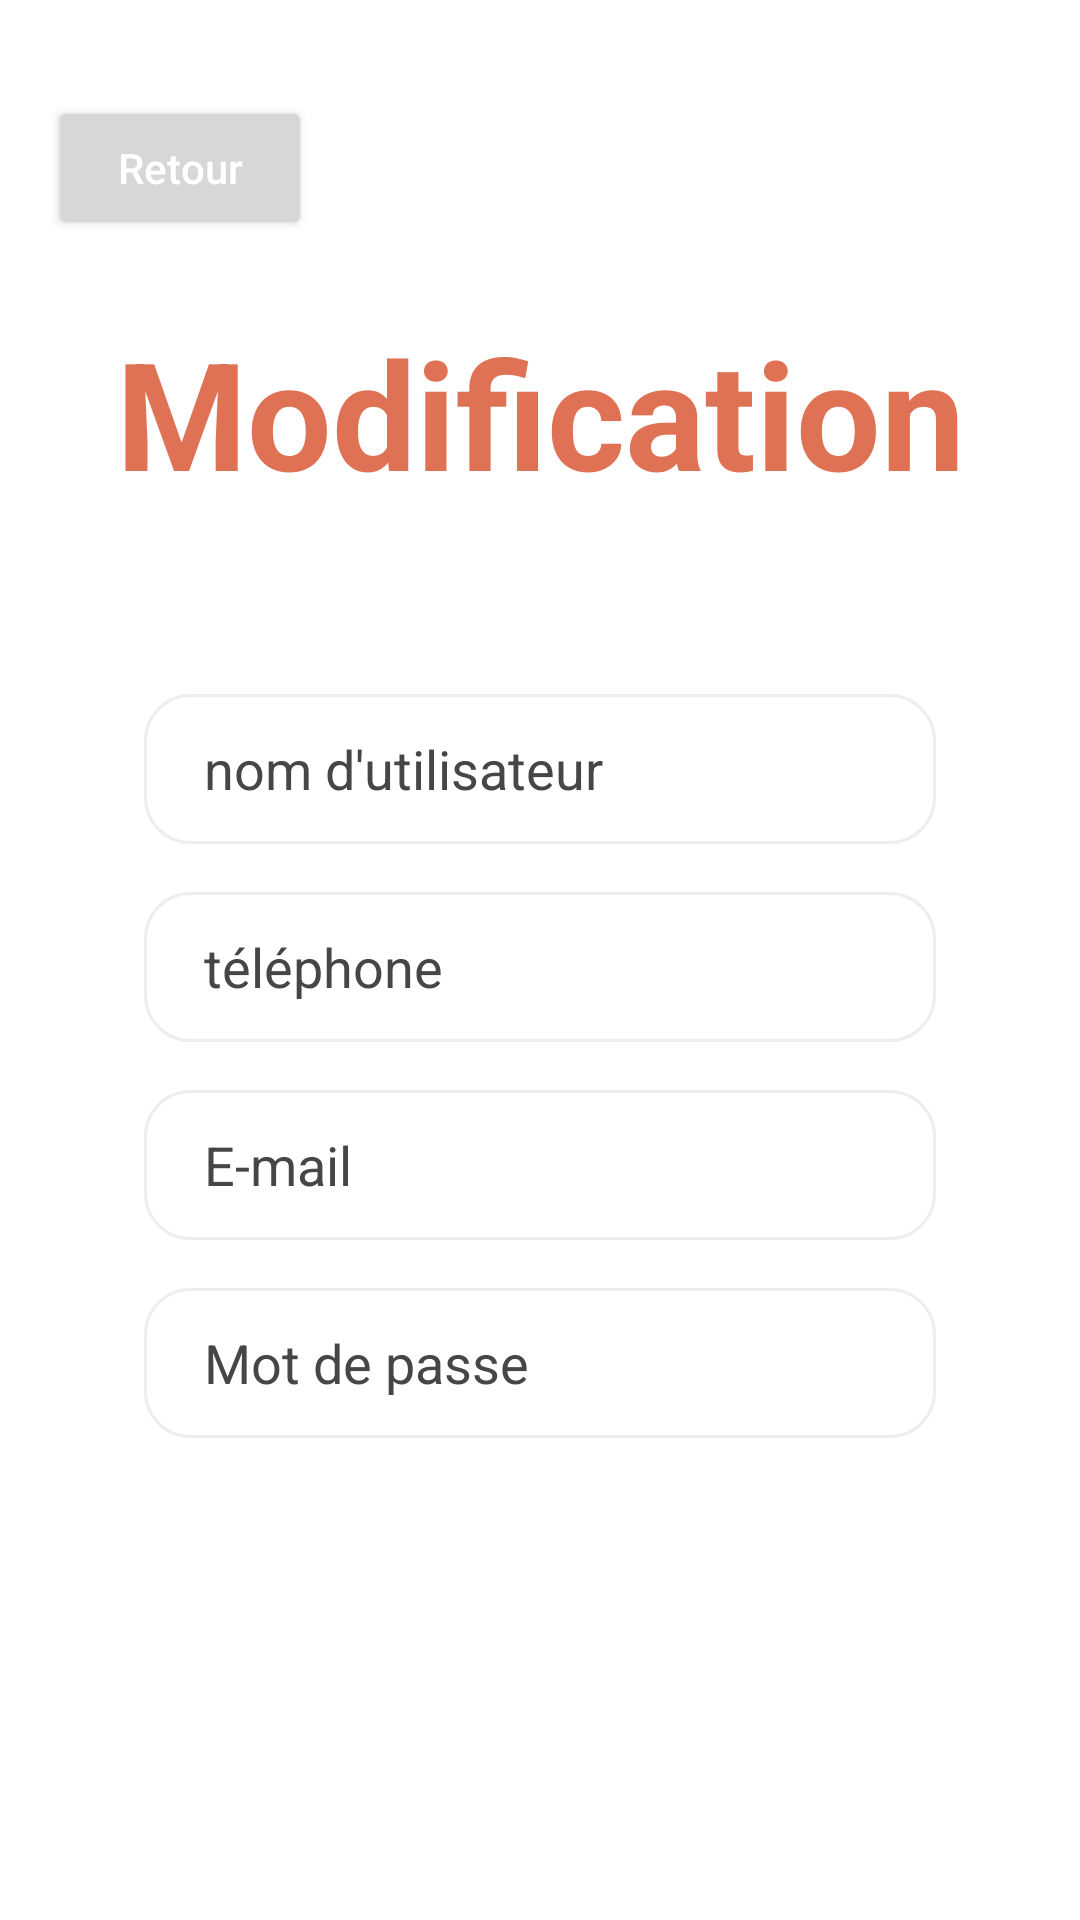

Write the Android layout XML for this screen, with the resource values it uses.
<!-- AndroidManifest.xml: application theme Theme.Geocodeur -->
<!-- res/layout/activity_update_user.xml -->
<?xml version="1.0" encoding="utf-8"?>
<androidx.constraintlayout.widget.ConstraintLayout xmlns:android="http://schemas.android.com/apk/res/android"
    xmlns:app="http://schemas.android.com/apk/res-auto"
    xmlns:tools="http://schemas.android.com/tools"
    android:layout_width="match_parent"
    android:layout_height="match_parent"
    android:padding="16dp"
    tools:context=".UpdateUser">

    <Button
        android:id="@+id/previeus"
        android:layout_width="wrap_content"
        android:layout_height="wrap_content"
        android:layout_marginTop="16dp"
        android:drawableLeft="@drawable/ic_baseline_skip_previous_24"
        android:padding="8dp"
        android:text="Retour"
        android:textAllCaps="false"
        android:textColor="@color/white"
        android:textSize="14sp"
        app:cornerRadius="15dp"
        app:layout_constraintEnd_toEndOf="parent"
        app:layout_constraintHorizontal_bias="0.0"
        app:layout_constraintStart_toStartOf="parent"
        app:layout_constraintTop_toTopOf="parent" />


    <TextView
        android:id="@+id/textView"
        android:layout_width="match_parent"
        android:layout_height="wrap_content"
        android:layout_marginTop="88dp"
        android:text="Modification"
        android:textColor="#df7154"
        android:textSize="50sp"
        android:gravity="center"
        android:paddingBottom="35dp"
        android:textStyle="bold"
        app:layout_constraintEnd_toEndOf="parent"
        app:layout_constraintHorizontal_bias="0.497"
        app:layout_constraintStart_toStartOf="parent"
        app:layout_constraintTop_toTopOf="parent" />

    <LinearLayout
        android:layout_width="match_parent"
        android:layout_height="wrap_content"
        android:orientation="vertical"
        app:layout_constraintBottom_toBottomOf="parent"
        app:layout_constraintEnd_toEndOf="parent"
        app:layout_constraintHorizontal_bias="0.0"
        app:layout_constraintStart_toStartOf="parent"
        app:layout_constraintTop_toBottomOf="@+id/textView"
        app:layout_constraintVertical_bias="0.216">

        <EditText
            android:id="@+id/username"
            android:layout_width="match_parent"
            android:layout_height="50dp"
            android:layout_marginStart="32dp"
            android:layout_marginTop="8dp"
            android:layout_marginEnd="32dp"
            android:layout_marginBottom="8dp"
            android:background="@drawable/edittext_background"
            android:ems="10"
            android:hint="nom d'utilisateur"
            android:inputType="textPersonName"
            android:paddingStart="20dp"
            android:textColorHint="#464646" />

        <EditText
            android:id="@+id/phone"
            android:layout_width="match_parent"
            android:layout_height="50dp"
            android:layout_marginStart="32dp"
            android:layout_marginTop="8dp"
            android:layout_marginEnd="32dp"
            android:layout_marginBottom="8dp"
            android:background="@drawable/edittext_background"
            android:ems="10"
            android:hint="téléphone"
            android:inputType="textPersonName"
            android:paddingStart="20dp"
            android:textColorHint="#464646" />

        <EditText
            android:id="@+id/email"
            android:layout_width="match_parent"
            android:layout_height="50dp"
            android:layout_marginStart="32dp"
            android:layout_marginTop="8dp"
            android:layout_marginEnd="32dp"
            android:layout_marginBottom="8dp"
            android:background="@drawable/edittext_background"
            android:ems="10"
            android:hint="E-mail"
            android:inputType="textPersonName"
            android:paddingStart="20dp"
            android:textColorHint="#464646" />

        <EditText
            android:id="@+id/password"
            android:layout_width="match_parent"
            android:layout_height="50dp"
            android:layout_marginStart="32dp"
            android:layout_marginTop="8dp"
            android:layout_marginEnd="32dp"
            android:layout_marginBottom="8dp"
            android:background="@drawable/edittext_background"
            android:ems="10"
            android:hint="Mot de passe"
            android:inputType="textPersonName"
            android:paddingStart="20dp"
            android:textColorHint="#464646" />


        <Button
            android:id="@+id/updateButton"
            style="@android:style/Widget.Button"
            android:layout_width="match_parent"
            android:layout_height="wrap_content"
            android:layout_marginStart="32dp"
            android:layout_marginTop="16dp"
            android:layout_marginEnd="32dp"
            android:layout_marginBottom="8dp"
            android:background="@drawable/btn_orange"
            android:text="modifier"
            android:textColor="#ffffff"
            android:textSize="24sp"
            android:textStyle="bold" />
    </LinearLayout>


</androidx.constraintlayout.widget.ConstraintLayout>
<!-- resources referenced by this layout -->
<resources>
  <color name="white">#FFFFFFFF</color>
  <!-- drawable edittext_background (drawable-v24) -->
  <?xml version="1.0" encoding="utf-8"?>
  <selector xmlns:android="http://schemas.android.com/apk/res/android">
  <item>
      <shape android:shape="rectangle">
          <solid android:color="#ffffff"/>
          <stroke
              android:width="1dp"
              android:color="#eeeeee" />
          <corners android:radius="15dp"/>
      </shape>
  </item>
  </selector>
  <style name="Theme.Geocodeur" parent="Theme.MaterialComponents.Light.NoActionBar">
          
          <item name="colorPrimary">@color/lavender</item>
          <item name="colorPrimaryVariant">@color/lavender</item>
          <item name="colorOnPrimary">@color/white</item>
          
          <item name="colorSecondary">@color/teal_200</item>
          <item name="colorSecondaryVariant">@color/teal_700</item>
          <item name="colorOnSecondary">@color/black</item>
          
          <item name="android:statusBarColor">?attr/colorPrimaryVariant</item>
          
      </style>
  <color name="lavender">#8692f7</color>
  <color name="teal_200">#FF03DAC5</color>
  <color name="teal_700">#FF018786</color>
  <color name="black">#FF000000</color>
</resources>
